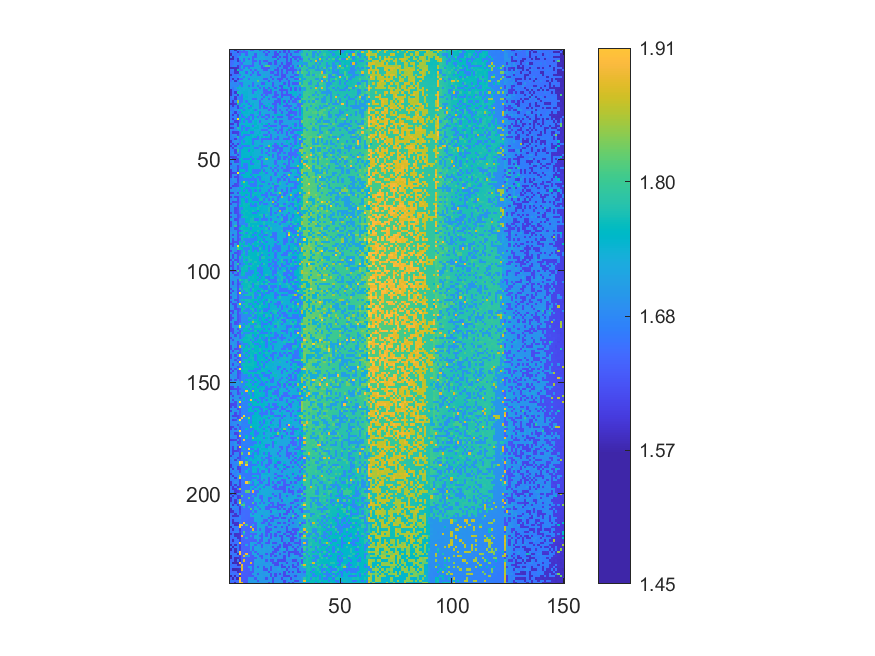

The table this chart was drawn from, first rows:
1.67046, 1.66923, 1.57523, 1.67098, 1.64511, 1.72106, 1.63994, 1.72288, 1.72175, 1.63981, 1.63665, 1.7155, 1.71493, 1.6325, 1.70644, 1.70769, 1.62598, 1.70403, 1.70299, 1.69726, 1.69644, 1.6979, 1.69391, 1.69661
1.646, 1.672, 1.672, 1.586, 1.644, 1.643, 1.641, 1.642, 1.726, 1.721, 1.717, 1.717, 1.732, 1.712, 1.707, 1.627, 1.704, 1.623, 1.7, 1.7, 1.62, 1.73, 1.616, 1.694
1.571, 1.671, 1.656, 1.676, 1.645, 1.724, 1.722, 1.641, 1.727, 1.718, 1.718, 1.634, 1.731, 1.71, 1.71, 1.709, 1.628, 1.702, 1.7, 1.702, 1.622, 1.619, 1.697, 1.7
1.677, 1.575, 1.657, 1.676, 1.728, 1.729, 1.724, 1.727, 1.73, 1.727, 1.639, 1.637, 1.729, 1.711, 1.734, 1.709, 1.705, 1.704, 1.703, 1.62, 1.618, 1.733, 1.618, 1.696
1.575, 1.575, 1.659, 1.59, 1.724, 1.727, 1.645, 1.724, 1.643, 1.721, 1.641, 1.72, 1.716, 1.73, 1.71, 1.734, 1.707, 1.704, 1.703, 1.702, 1.732, 1.62, 1.696, 1.696
1.649, 1.655, 1.675, 1.588, 1.649, 1.73, 1.647, 1.73, 1.724, 1.722, 1.639, 1.638, 1.716, 1.636, 1.714, 1.633, 1.631, 1.706, 1.704, 1.7, 1.623, 1.735, 1.7, 1.698
1.651, 1.657, 1.678, 1.676, 1.651, 1.647, 1.725, 1.723, 1.723, 1.719, 1.641, 1.72, 1.717, 1.635, 1.715, 1.711, 1.706, 1.626, 1.627, 1.703, 1.622, 1.702, 1.7, 1.621
1.651, 1.675, 1.677, 1.595, 1.648, 1.727, 1.648, 1.647, 1.644, 1.644, 1.642, 1.714, 1.738, 1.716, 1.63, 1.735, 1.813, 1.813, 1.705, 1.704, 1.701, 1.7, 1.622, 1.699
1.578, 1.578, 1.584, 1.588, 1.651, 1.728, 1.647, 1.735, 1.646, 1.734, 1.722, 1.735, 1.719, 1.72, 1.634, 1.633, 1.633, 1.626, 1.706, 1.706, 1.703, 1.623, 1.7, 1.699
1.654, 1.678, 1.583, 1.764, 1.653, 1.651, 1.727, 1.729, 1.725, 1.642, 1.723, 1.641, 1.721, 1.717, 1.712, 1.635, 1.633, 1.715, 1.707, 1.736, 1.625, 1.623, 1.7, 1.621
1.655, 1.656, 1.588, 1.589, 1.736, 1.734, 1.734, 1.642, 1.731, 1.723, 1.642, 1.722, 1.64, 1.72, 1.715, 1.712, 1.714, 1.709, 1.631, 1.627, 1.702, 1.624, 1.701, 1.624
1.577, 1.659, 1.665, 1.684, 1.653, 1.731, 1.73, 1.734, 1.726, 1.645, 1.722, 1.723, 1.641, 1.639, 1.716, 1.739, 1.712, 1.708, 1.708, 1.707, 1.628, 1.624, 1.702, 1.623
1.654, 1.679, 1.665, 1.681, 1.729, 1.735, 1.654, 1.735, 1.728, 1.728, 1.722, 1.723, 1.719, 1.734, 1.716, 1.738, 1.712, 1.71, 1.631, 1.706, 1.706, 1.703, 1.703, 1.624
1.658, 1.582, 1.665, 1.593, 1.654, 1.654, 1.73, 1.733, 1.651, 1.727, 1.723, 1.739, 1.737, 1.72, 1.719, 1.637, 1.635, 1.712, 1.71, 1.627, 1.707, 1.625, 1.623, 1.625
1.655, 1.687, 1.585, 1.672, 1.732, 1.734, 1.731, 1.73, 1.732, 1.727, 1.723, 1.723, 1.816, 1.719, 1.716, 1.719, 1.712, 1.633, 1.71, 1.707, 1.707, 1.706, 1.627, 1.703
1.684, 1.683, 1.681, 1.685, 1.655, 1.655, 1.734, 1.733, 1.728, 1.729, 1.649, 1.724, 1.723, 1.719, 1.637, 1.639, 1.741, 1.714, 1.739, 1.63, 1.709, 1.706, 1.706, 1.741
1.682, 1.682, 1.685, 1.675, 1.741, 1.655, 1.731, 1.732, 1.651, 1.725, 1.647, 1.725, 1.643, 1.721, 1.743, 1.717, 1.715, 1.716, 1.71, 1.631, 1.708, 1.708, 1.628, 1.627
1.688, 1.664, 1.686, 1.763, 1.739, 1.737, 1.734, 1.736, 1.744, 1.728, 1.727, 1.739, 1.724, 1.641, 1.72, 1.637, 1.744, 1.635, 1.742, 1.708, 1.63, 1.744, 1.706, 1.627
1.582, 1.664, 1.682, 1.685, 1.735, 1.74, 1.733, 1.74, 1.732, 1.741, 1.651, 1.648, 1.742, 1.742, 1.72, 1.637, 1.637, 1.741, 1.633, 1.746, 1.71, 1.71, 1.627, 1.627
1.582, 1.662, 1.591, 1.768, 1.737, 1.738, 1.743, 1.741, 1.732, 1.74, 1.65, 1.727, 1.741, 1.724, 1.72, 1.64, 1.638, 1.635, 1.634, 1.712, 1.63, 1.706, 1.71, 1.629
1.581, 1.665, 1.683, 1.598, 1.741, 1.658, 1.742, 1.741, 1.733, 1.73, 1.727, 1.742, 1.726, 1.724, 1.639, 1.718, 1.639, 1.716, 1.711, 1.712, 1.63, 1.628, 1.707, 1.627
1.659, 1.688, 1.594, 1.687, 1.663, 1.658, 1.74, 1.746, 1.731, 1.731, 1.73, 1.742, 1.727, 1.723, 1.723, 1.64, 1.744, 1.719, 1.714, 1.636, 1.631, 1.707, 1.747, 1.629
1.662, 1.668, 1.592, 1.686, 1.663, 1.659, 1.744, 1.741, 1.734, 1.734, 1.652, 1.651, 1.727, 1.73, 1.642, 1.719, 1.72, 1.638, 1.719, 1.713, 1.711, 1.631, 1.633, 1.745
1.662, 1.587, 1.669, 1.846, 1.659, 1.658, 1.741, 1.661, 1.741, 1.734, 1.731, 1.731, 1.725, 1.648, 1.723, 1.721, 1.722, 1.717, 1.713, 1.717, 1.632, 1.632, 1.631, 1.747
1.583, 1.589, 1.595, 1.769, 1.661, 1.743, 1.739, 1.741, 1.655, 1.735, 1.745, 1.728, 1.728, 1.648, 1.645, 1.723, 1.717, 1.746, 1.714, 1.635, 1.633, 1.71, 1.63, 1.748
1.665, 1.591, 1.672, 1.601, 1.745, 1.744, 1.661, 1.737, 1.737, 1.656, 1.743, 1.731, 1.73, 1.648, 1.751, 1.642, 1.749, 1.719, 1.716, 1.75, 1.635, 1.711, 1.75, 1.713
1.664, 1.669, 1.674, 1.602, 1.662, 1.66, 1.739, 1.739, 1.656, 1.748, 1.734, 1.732, 1.73, 1.648, 1.726, 1.644, 1.644, 1.718, 1.639, 1.72, 1.636, 1.713, 1.713, 1.713
1.662, 1.671, 1.69, 1.693, 1.742, 1.741, 1.66, 1.745, 1.744, 1.736, 1.747, 1.654, 1.733, 1.73, 1.725, 1.726, 1.719, 1.641, 1.719, 1.638, 1.634, 1.716, 1.635, 1.714
1.689, 1.668, 1.596, 1.677, 1.664, 1.747, 1.744, 1.745, 1.737, 1.747, 1.746, 1.733, 1.749, 1.65, 1.728, 1.726, 1.725, 1.72, 1.718, 1.716, 1.637, 1.714, 1.714, 1.634
1.666, 1.592, 1.678, 1.604, 1.747, 1.662, 1.742, 1.738, 1.741, 1.659, 1.655, 1.734, 1.731, 1.65, 1.749, 1.724, 1.645, 1.641, 1.72, 1.717, 1.751, 1.753, 1.751, 1.751
1.667, 1.671, 1.673, 1.61, 1.745, 1.663, 1.665, 1.745, 1.66, 1.739, 1.656, 1.746, 1.653, 1.73, 1.649, 1.647, 1.725, 1.641, 1.722, 1.637, 1.717, 1.637, 1.636, 1.634
1.668, 1.592, 1.676, 1.946, 1.666, 1.748, 1.75, 1.661, 1.662, 1.736, 1.657, 1.734, 1.734, 1.731, 1.73, 1.73, 1.644, 1.722, 1.722, 1.72, 1.754, 1.718, 1.714, 1.714
1.693, 1.671, 1.598, 1.601, 1.668, 1.747, 1.664, 1.743, 1.661, 1.662, 1.735, 1.75, 1.734, 1.652, 1.727, 1.727, 1.721, 1.727, 1.723, 1.72, 1.64, 1.717, 1.637, 1.637
1.591, 1.593, 1.691, 1.606, 1.741, 1.743, 1.74, 1.745, 1.742, 1.739, 1.738, 1.755, 1.733, 1.731, 1.751, 1.728, 1.753, 1.645, 1.722, 1.72, 1.72, 1.716, 1.637, 1.718
1.671, 1.672, 1.694, 1.607, 1.742, 1.665, 1.663, 1.749, 1.751, 1.739, 1.658, 1.738, 1.751, 1.734, 1.73, 1.649, 1.647, 1.755, 1.642, 1.641, 1.641, 1.718, 1.717, 1.639
1.589, 1.596, 1.674, 1.776, 1.744, 1.665, 1.751, 1.664, 1.661, 1.743, 1.738, 1.752, 1.753, 1.732, 1.731, 1.728, 1.728, 1.648, 1.754, 1.721, 1.721, 1.721, 1.719, 1.641
1.691, 1.672, 1.678, 1.697, 1.744, 1.667, 1.744, 1.666, 1.745, 1.748, 1.751, 1.737, 1.736, 1.733, 1.654, 1.651, 1.65, 1.722, 1.723, 1.756, 1.643, 1.719, 1.641, 1.639
1.668, 1.597, 1.601, 1.603, 1.668, 1.751, 1.75, 1.749, 1.741, 1.661, 1.659, 1.738, 1.735, 1.753, 1.731, 1.727, 1.725, 1.646, 1.725, 1.724, 1.721, 1.641, 1.718, 1.64
1.671, 1.696, 1.692, 1.61, 1.669, 1.745, 1.666, 1.665, 1.663, 1.751, 1.74, 1.74, 1.753, 1.734, 1.732, 1.652, 1.647, 1.724, 1.644, 1.723, 1.723, 1.721, 1.721, 1.72
1.67, 1.676, 1.677, 1.774, 1.667, 1.668, 1.669, 1.746, 1.749, 1.75, 1.74, 1.754, 1.655, 1.736, 1.756, 1.732, 1.758, 1.758, 1.647, 1.724, 1.722, 1.642, 1.72, 1.72
1.67, 1.67, 1.6, 1.688, 1.669, 1.67, 1.752, 1.749, 1.749, 1.753, 1.662, 1.659, 1.657, 1.733, 1.653, 1.651, 1.649, 1.649, 1.645, 1.724, 1.645, 1.642, 1.723, 1.722
1.592, 1.676, 1.695, 1.696, 1.667, 1.748, 1.667, 1.743, 1.754, 1.743, 1.661, 1.737, 1.736, 1.736, 1.655, 1.731, 1.729, 1.73, 1.724, 1.725, 1.722, 1.722, 1.721, 1.722
1.669, 1.597, 1.682, 1.608, 1.671, 1.747, 1.746, 1.751, 1.753, 1.744, 1.663, 1.74, 1.737, 1.735, 1.734, 1.732, 1.73, 1.727, 1.761, 1.723, 1.644, 1.76, 1.72, 1.642
1.595, 1.675, 1.602, 1.696, 1.751, 1.67, 1.669, 1.667, 1.666, 1.742, 1.744, 1.738, 1.739, 1.657, 1.654, 1.733, 1.731, 1.836, 1.762, 1.648, 1.644, 1.643, 1.722, 1.761
1.672, 1.599, 1.699, 1.7, 1.67, 1.669, 1.746, 1.751, 1.745, 1.745, 1.742, 1.662, 1.658, 1.737, 1.759, 1.731, 1.651, 1.65, 1.727, 1.723, 1.645, 1.644, 1.642, 1.644
1.673, 1.675, 1.604, 1.782, 1.67, 1.747, 1.751, 1.752, 1.666, 1.744, 1.755, 1.739, 1.738, 1.737, 1.656, 1.735, 1.731, 1.65, 1.726, 1.646, 1.644, 1.724, 1.643, 1.645
1.672, 1.697, 1.606, 1.699, 1.672, 1.75, 1.747, 1.746, 1.746, 1.752, 1.743, 1.74, 1.738, 1.738, 1.658, 1.734, 1.652, 1.73, 1.728, 1.724, 1.723, 1.644, 1.641, 1.724
1.675, 1.677, 1.698, 1.61, 1.671, 1.747, 1.748, 1.749, 1.746, 1.756, 1.745, 1.74, 1.739, 1.737, 1.735, 1.734, 1.732, 1.651, 1.765, 1.648, 1.726, 1.644, 1.723, 1.722
1.597, 1.602, 1.607, 1.702, 1.671, 1.746, 1.751, 1.749, 1.752, 1.668, 1.742, 1.742, 1.741, 1.659, 1.659, 1.734, 1.733, 1.761, 1.73, 1.647, 1.729, 1.647, 1.647, 1.724
1.675, 1.6, 1.606, 1.607, 1.748, 1.751, 1.669, 1.669, 1.669, 1.756, 1.664, 1.754, 1.661, 1.66, 1.735, 1.735, 1.838, 1.763, 1.728, 1.726, 1.724, 1.644, 1.645, 1.727
1.675, 1.7, 1.609, 1.614, 1.671, 1.749, 1.75, 1.747, 1.75, 1.666, 1.747, 1.745, 1.761, 1.737, 1.657, 1.734, 1.727, 1.732, 1.73, 1.728, 1.648, 1.727, 1.727, 1.767
1.596, 1.698, 1.696, 1.703, 1.675, 1.75, 1.67, 1.671, 1.756, 1.668, 1.664, 1.741, 1.741, 1.737, 1.658, 1.764, 1.733, 1.732, 1.727, 1.73, 1.649, 1.725, 1.724, 1.724
1.675, 1.677, 1.687, 1.614, 1.671, 1.752, 1.672, 1.671, 1.748, 1.748, 1.76, 1.742, 1.741, 1.743, 1.66, 1.658, 1.655, 1.733, 1.732, 1.765, 1.727, 1.648, 1.726, 1.727
1.698, 1.68, 1.682, 1.62, 1.673, 1.672, 1.67, 1.669, 1.748, 1.747, 1.757, 1.744, 1.744, 1.738, 1.659, 1.737, 1.733, 1.766, 1.652, 1.727, 1.648, 1.726, 1.724, 1.647
1.598, 1.681, 1.687, 1.613, 1.754, 1.755, 1.758, 1.672, 1.749, 1.758, 1.667, 1.666, 1.662, 1.661, 1.764, 1.655, 1.736, 1.732, 1.73, 1.651, 1.727, 1.65, 1.728, 1.727
1.6, 1.604, 1.61, 1.964, 1.675, 1.672, 1.672, 1.756, 1.759, 1.75, 1.666, 1.664, 1.662, 1.763, 1.767, 1.737, 1.657, 1.733, 1.732, 1.728, 1.649, 1.728, 1.728, 1.728
1.601, 1.701, 1.687, 1.614, 1.676, 1.756, 1.751, 1.752, 1.759, 1.669, 1.744, 1.761, 1.743, 1.742, 1.74, 1.74, 1.737, 1.735, 1.766, 1.73, 1.65, 1.769, 1.73, 1.728
1.6, 1.682, 1.61, 1.614, 1.674, 1.675, 1.758, 1.748, 1.75, 1.749, 1.665, 1.744, 1.665, 1.661, 1.741, 1.737, 1.734, 1.734, 1.651, 1.729, 1.731, 1.729, 1.729, 1.649
1.679, 1.7, 1.686, 1.613, 1.674, 1.674, 1.675, 1.671, 1.672, 1.671, 1.668, 1.665, 1.744, 1.661, 1.739, 1.74, 1.736, 1.734, 1.653, 1.732, 1.731, 1.649, 1.648, 1.727
1.679, 1.682, 1.7, 1.614, 1.673, 1.754, 1.838, 1.751, 1.673, 1.751, 1.763, 1.666, 1.744, 1.741, 1.661, 1.66, 1.738, 1.736, 1.733, 1.73, 1.732, 1.651, 1.769, 1.727
1.681, 1.683, 1.612, 1.622, 1.682, 1.756, 1.758, 1.753, 1.671, 1.669, 1.668, 1.665, 1.743, 1.743, 1.766, 1.739, 1.737, 1.656, 1.735, 1.655, 1.77, 1.732, 1.774, 1.728
... 179 more rows
